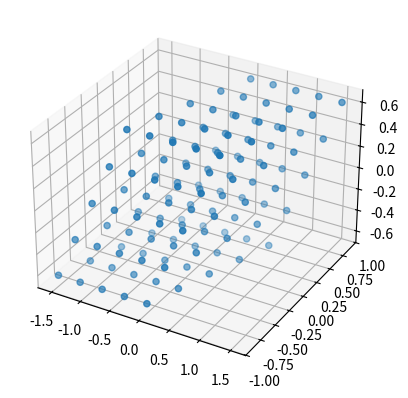

Here is the Python script that generated this plot:
import numpy as np
import matplotlib.pyplot as plt

a = 0.38
n = 5
N = n**3
T0 = 100.0
k = 8.31e-3
m = 39.948
r = np.zeros(shape=(N, 3))
p = np.zeros(shape=(N, 3))
print(p)

def initialize_r(r):
    b0 = np.array([a, 0.0, 0.0])
    b1 = np.array([a/2, a * np.sqrt(3) / 2, 0.0])
    b2 = np.array([a/2, a * np.sqrt(3) / 6, a * np.sqrt(2/3)])
    count = 0
    for i in range(n):
        for j in range(n):
            for k in range(n):
                r[count] = (i-(n-1)/2)*b0 + (j-(n-1)/2)*b1 + (k-(n-1)/2)*b2
                count += 1

def initialize_p(p):
    E_kin = np.zeros(shape=(N, 3))
    for i in range(n*n*n):
        E_kin[i] = -(1/2) * k * T0 * np.log(np.random.rand(3))

    # E_kin_avg = np.sum(E_kin, axis=0) / n
    for i in range(n*n*n):
        signs = np.random.rand(3)
        for j in range(3):
            signs[j] = -1 if signs[j] < 0.5 else 1
        p[i] = np.sqrt(2 * m * E_kin[i]) * signs

    P = np.sum(p, axis=0)
    p -= P / N

initialize_r(r)
initialize_p(p)
print(p)

# Plot the lattice
fig = plt.figure()
ax = fig.add_subplot(111, projection='3d')
ax.scatter(r[:,0], r[:,1], r[:,2])
plt.show()
